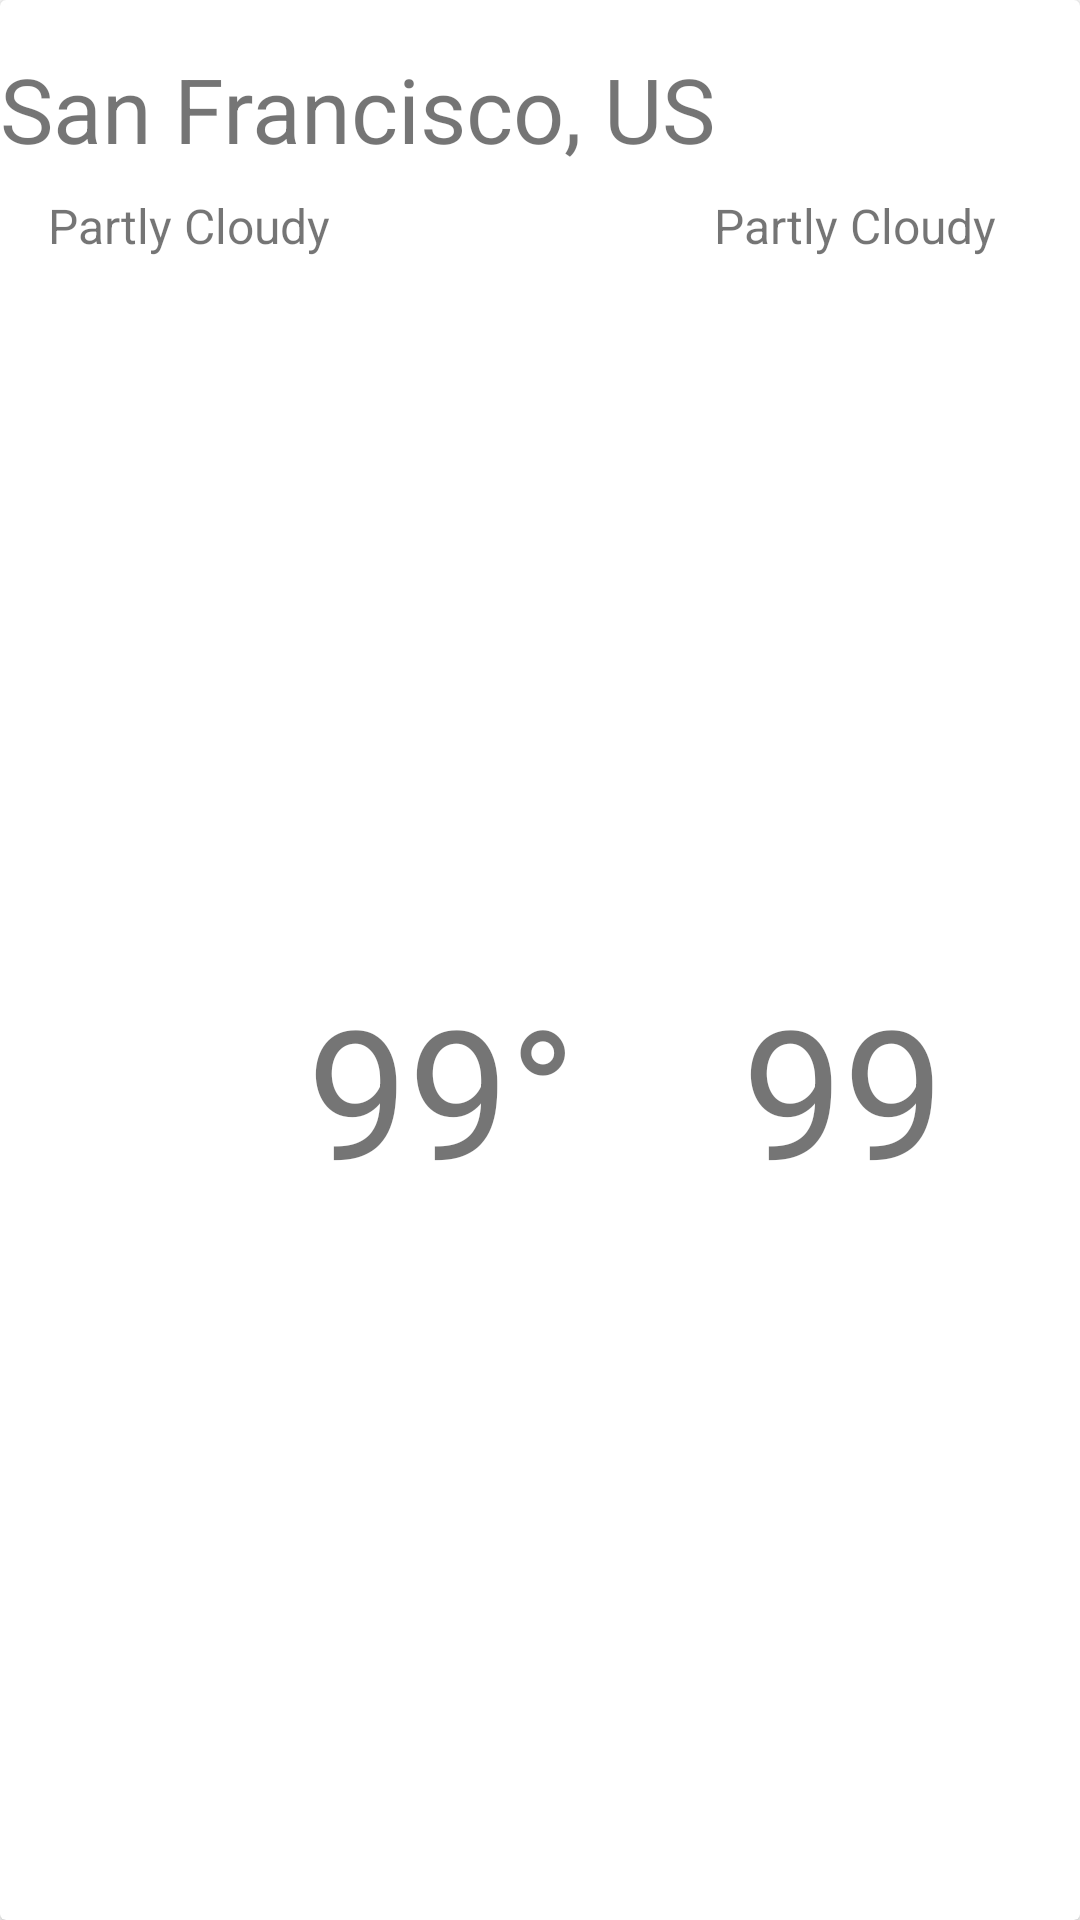

Reconstruct the res/layout file that produces this screen, plus the resources it refers to.
<!-- AndroidManifest.xml: fallback theme Theme.MaterialComponents.DayNight.NoActionBar -->
<!-- res/layout/weather_card.xml -->
<?xml version="1.0" encoding="utf-8"?>
<androidx.cardview.widget.CardView xmlns:android="http://schemas.android.com/apk/res/android"
    xmlns:app="http://schemas.android.com/apk/res-auto"
    xmlns:card_view="http://schemas.android.com/tools"
    android:id="@+id/cardViewWeatherCard"
    android:layout_width="match_parent"
    android:layout_height="wrap_content"
    android:layout_marginBottom="4dp"
    android:layout_marginLeft="8dp"
    android:layout_marginRight="8dp"
    android:layout_marginTop="4dp"
    card_view:cardCornerRadius="4dp"
    android:foreground="?attr/selectableItemBackground"
    app:cardElevation="2dp"
    android:transitionName="weatherCardTransition"
    >

    <androidx.constraintlayout.widget.ConstraintLayout
        android:layout_width="match_parent"
        android:layout_height="match_parent">

        <TextView
            android:id="@+id/textViewCardCityName"
            android:layout_width="match_parent"
            android:layout_height="wrap_content"
            android:layout_marginTop="16dp"
            android:text="San Francisco, US"
            android:textSize="30sp"
            android:textStyle=""
            app:layout_constraintTop_toTopOf="parent"
            card_view:layout_editor_absoluteX="16dp" />


        <TextView
            android:id="@+id/textViewCardWeatherDescription"
            android:layout_width="wrap_content"
            android:layout_height="wrap_content"
            android:layout_marginStart="16dp"
            android:layout_marginTop="8dp"
            android:text="Partly Cloudy"
            android:textSize="16sp"
            app:layout_constraintStart_toStartOf="parent"
            app:layout_constraintTop_toBottomOf="@+id/textViewCardCityName" />

        <TextView
            android:id="@+id/textViewCardWeatherLocalTime"
            android:layout_width="wrap_content"
            android:layout_height="wrap_content"
            android:layout_marginTop="8dp"
            android:layout_marginEnd="28dp"
            android:text="Partly Cloudy"
            android:textSize="16sp"
            app:layout_constraintEnd_toEndOf="parent"
            app:layout_constraintTop_toBottomOf="@+id/textViewCardCityName" />

        <LinearLayout
            android:layout_width="match_parent"
            android:layout_height="wrap_content"
            android:layout_marginLeft="16dp"
            android:layout_marginTop="8dp"
            android:layout_marginRight="16dp"
            android:layout_marginBottom="8dp"
            android:orientation="horizontal"
            app:layout_constraintBottom_toBottomOf="parent"
            app:layout_constraintTop_toBottomOf="@+id/textViewCardWeatherDescription">

            <ImageView
                android:id="@+id/imageViewCardWeatherIcon"
                android:layout_width="60dp"
                android:layout_height="60dp"
                android:src="@mipmap/ic_clear" />
            <TextView
                android:id="@+id/textViewCardCurrentTemp"
                android:layout_width="0dp"
                android:layout_height="120dp"
                android:layout_marginLeft="16dp"
                android:layout_marginRight="8dp"
                android:layout_weight="40"
                android:gravity="center"
                android:text="99°"
                android:textSize="60sp" />
            <TextView
                android:id="@+id/textViewCardCurrentHum"
                android:layout_width="0dp"
                android:layout_height="120dp"
                android:layout_marginLeft="16dp"
                android:layout_marginRight="8dp"
                android:layout_weight="40"
                android:gravity="center"
                android:text="99"
                android:textSize="60sp" />

        </LinearLayout>


    </androidx.constraintlayout.widget.ConstraintLayout>


</androidx.cardview.widget.CardView

    >
<!-- resources referenced by this layout -->
<resources>

</resources>
